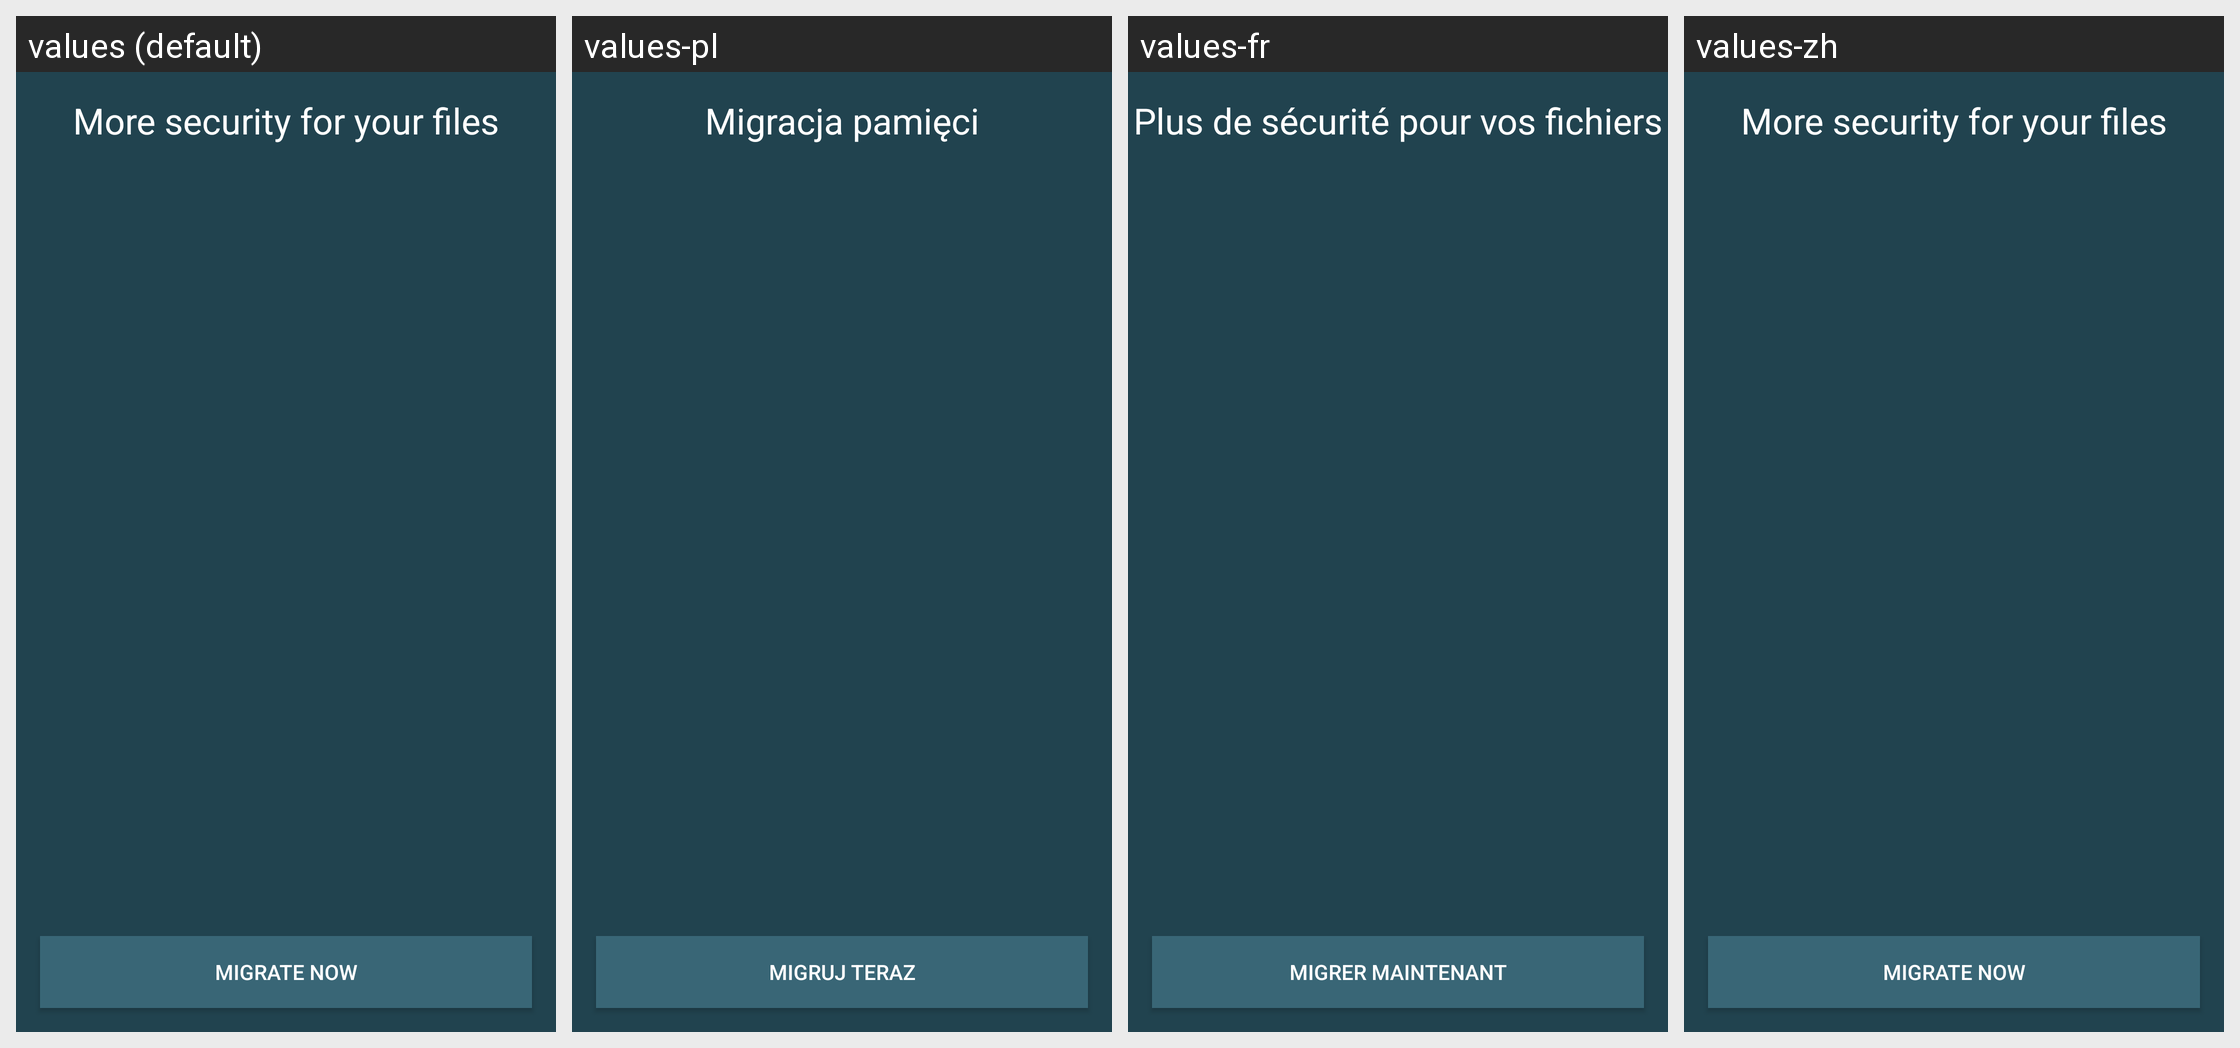

The Android screen above is rendered under several locales of the same app. Produce the string resources it draws, with the default and per-locale values.
Android screen res/layout/fragment_migration_choice.xml rendered under 4 locales, left to right: values (default), values-pl, values-fr, values-zh. Device: Nexus 5 (rendered at 1080×1920; each locale shown at half size, 540×960, under a caption strip naming it); theme Theme.openCloud.Toolbar.
Other locales in the repository, not shown: values-cs, values-de, values-el, values-es, values-he, values-it, values-nl, values-nn, values-no, values-pt, values-ru, values-sv, values-tr.
Strings drawn on this screen, with the default value and each locale's value (text and hints the layout hard-codes, and strings that could not be matched under every locale, appear in the picture but are not listed):

scoped_storage_wizard_title
  values: More security for your files
  values-pl: Migracja pamięci
  values-fr: Plus de sécurité pour vos fichiers
  values-zh: More security for your files  [not translated; the default value is used]

scoped_storage_wizard_migrate_and_clean_button
  values: Migrate now
  values-pl: Migruj teraz
  values-fr: Migrer maintenant
  values-zh: Migrate now  [not translated; the default value is used]
